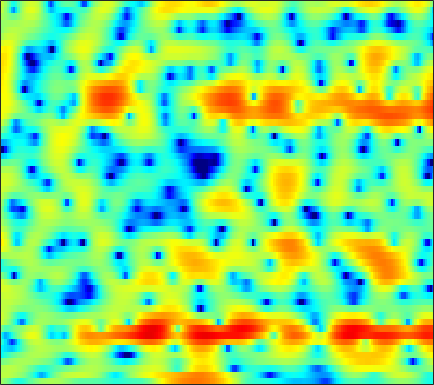

Data behind this chart, as committed beside it:
1.4416, 0.97318, 0.23142, -0.61786, -1.3448, -2.3211, -3.2637, -3.8449, -4.3135, -4.3045, -3.8659, -3.3753, -2.5938, -1.8074, -1.2736, -0.60112, -0.051836, 0.31093, 0.71637, 1.0577, 1.3326, 1.4955, 1.6483, 1.7322
2.403, 2.535, 2.585, 2.519, 2.396, 2.163, 1.853, 1.587, 1.18, 0.7181, 0.1769, -0.2913, -1.036, -1.961, -2.808, -4.182, -5.85, -7.241, -8.885, -9.271, -7.946, -6.429, -4.445, -2.749
2.04, 2.203, 2.352, 2.433, 2.447, 2.403, 2.284, 2.153, 1.898, 1.569, 1.144, 0.7637, 0.1729, -0.5306, -1.109, -1.935, -2.757, -3.317, -3.889, -4.138, -4.034, -3.783, -3.315, -2.804
-0.4483, -0.2009, 0.1505, 0.494, 0.743, 1.02, 1.265, 1.412, 1.558, 1.653, 1.692, 1.682, 1.626, 1.509, 1.386, 1.184, 0.9494, 0.7578, 0.4812, 0.1978, -0.1083, -0.3656, -0.7827, -1.312
-5.886, -4.863, -3.815, -3.011, -2.496, -1.884, -1.297, -0.8759, -0.3429, 0.1674, 0.6319, 0.9508, 1.323, 1.621, 1.789, 1.937, 2.003, 2.005, 1.95, 1.826, 1.623, 1.431, 1.103, 0.6925
-5.749, -6.149, -6.83, -7.564, -7.943, -8.04, -7.273, -6.271, -4.697, -3.175, -1.841, -0.9672, -0.003037, 0.7819, 1.249, 1.727, 2.052, 2.215, 2.305, 2.281, 2.163, 2.031, 1.816, 1.601
-3.122, -4.594, -6.826, -9.48, -11.95, -14.81, -12.74, -9.691, -6.193, -3.484, -1.428, -0.222, 1.026, 1.945, 2.415, 2.823, 3.002, 2.997, 2.797, 2.421, 1.936, 1.532, 0.9809, 0.4959
-3.869, -6.915, -9.148, -8.098, -6.58, -4.628, -2.895, -1.658, -0.2102, 1.027, 2.179, 2.932, 3.772, 4.349, 4.601, 4.629, 4.284, 3.753, 2.725, 1.218, -0.7725, -2.713, -5.529, -7.308
0.2256, -1.168, -2.258, -2.387, -2.037, -1.395, -0.8376, -0.4956, -0.07172, 0.4018, 0.9527, 1.439, 2.12, 2.723, 3.064, 3.305, 3.238, 2.921, 2.18, 1, -0.5864, -2.009, -3.775, -4.674
3.477, 2.747, 1.749, 0.7195, -0.1001, -1.429, -3.238, -4.996, -8.033, -11.6, -11.35, -8.466, -4.978, -2.552, -1.218, 0.08539, 0.9367, 1.322, 1.529, 1.443, 1.255, 1.113, 0.8879, 0.6699
3.416, 3.016, 2.382, 1.594, 0.8742, -0.259, -1.567, -2.624, -4.026, -5.011, -5.086, -4.508, -3.308, -2.057, -1.236, -0.3547, 0.2985, 0.6518, 0.9559, 1.072, 1.062, 0.9764, 0.8077, 0.5794
2.765, 2.711, 2.526, 2.216, 1.935, 1.526, 1.085, 0.7365, 0.316, 0.01918, -0.1391, -0.184, -0.1674, -0.06943, 0.03785, 0.1645, 0.2172, 0.2203, 0.1599, 0.0323, -0.2017, -0.4541, -0.8817, -1.387
2.512, 2.646, 2.705, 2.673, 2.598, 2.424, 2.2, 2.013, 1.743, 1.464, 1.183, 0.97, 0.6959, 0.4182, 0.2074, -0.06864, -0.3542, -0.5819, -0.9017, -1.237, -1.609, -1.945, -2.481, -3.169
2.929, 3.068, 3.151, 3.134, 3.066, 2.906, 2.688, 2.503, 2.218, 1.859, 1.433, 1.081, 0.5567, -0.05203, -0.5587, -1.254, -1.894, -2.315, -2.769, -3.074, -3.243, -3.312, -3.445, -3.729
3.752, 3.696, 3.544, 3.317, 3.109, 2.841, 2.59, 2.4, 2.133, 1.827, 1.427, 1.011, 0.2648, -0.753, -1.744, -3.435, -5.529, -7.177, -8.584, -8.097, -6.425, -5.167, -3.852, -2.988
3.597, 3.141, 2.383, 1.508, 0.8518, 0.1133, -0.2592, -0.2308, 0.1123, 0.5857, 0.9287, 0.9922, 0.7444, 0.07851, -0.7442, -2.413, -4.826, -7.031, -9.22, -7.952, -5.037, -3.236, -1.45, -0.225
0.2343, -0.4623, -1.782, -3.83, -6.212, -11.72, -20.32, -12.74, -6.475, -3.138, -1.139, -0.1587, 0.6319, 0.9429, 0.9441, 0.7553, 0.4384, 0.199, 0.07998, 0.2084, 0.5466, 0.8845, 1.38, 1.803
-4.642, -4.088, -3.81, -4.038, -4.478, -5.005, -4.998, -4.492, -3.231, -1.805, -0.6139, 0.1034, 0.8322, 1.268, 1.433, 1.537, 1.509, 1.422, 1.296, 1.209, 1.133, 1.103, 1.139, 1.178
-4.819, -3.383, -2.094, -1.319, -0.9026, -0.4939, -0.1438, 0.1571, 0.5869, 1.01, 1.421, 1.67, 1.878, 1.963, 1.932, 1.724, 1.381, 1.055, 0.5074, -0.09924, -0.654, -0.997, -1.327, -1.415
1.221, 1.367, 1.536, 1.659, 1.728, 1.769, 1.806, 1.876, 1.983, 2.103, 2.239, 2.309, 2.295, 2.146, 1.911, 1.366, 0.5348, -0.2816, -1.721, -3.561, -5.663, -7.178, -8.434, -8.092
4.762, 4.342, 3.701, 2.996, 2.41, 1.652, 1.032, 0.7072, 0.5953, 0.8355, 1.22, 1.523, 1.851, 1.935, 1.813, 1.373, 0.5051, -0.4655, -2.255, -4.873, -8.61, -12.39, -16.71, -13.59
6.35, 5.565, 4.279, 2.608, 1.023, -1.628, -5.048, -7.618, -7.612, -4.51, -1.808, -0.3362, 1.066, 1.916, 2.245, 2.349, 2.063, 1.605, 0.7436, -0.4015, -1.71, -2.678, -3.885, -4.911
5.248, 4.441, 3.109, 1.456, -0.02921, -2.419, -5.009, -6.581, -6.711, -4.876, -2.824, -1.484, -0.1105, 0.8946, 1.431, 1.871, 2.06, 2.038, 1.807, 1.411, 0.847, 0.3409, -0.4067, -1.315
3.232, 2.577, 1.575, 0.4779, -0.3691, -1.437, -2.325, -2.785, -3.037, -2.904, -2.442, -1.959, -1.237, -0.5191, -0.01116, 0.5667, 1.01, 1.254, 1.431, 1.457, 1.344, 1.174, 0.8453, 0.4264
1.799, 1.122, 0.1246, -0.9563, -1.761, -2.77, -3.673, -4.185, -4.635, -4.747, -4.445, -4.014, -3.176, -2.176, -1.426, -0.4671, 0.3599, 0.8776, 1.434, 1.804, 2.015, 2.066, 2.017, 1.867
0.8519, -0.1248, -1.624, -3.264, -4.503, -6.103, -7.608, -8.698, -10.15, -11.23, -11, -9.659, -7.131, -4.636, -3.012, -1.197, 0.245, 1.099, 1.986, 2.614, 3.007, 3.17, 3.221, 3.101
0.5252, -1.018, -3.66, -7.059, -10.06, -13.27, -13.85, -13.76, -14.53, -17.39, -18.45, -14.14, -8.663, -4.89, -2.753, -0.5604, 1.054, 2.001, 2.931, 3.575, 3.962, 4.099, 4.092, 3.853
1.439, 0.007119, -2.491, -5.788, -8.72, -11.73, -11.08, -9.606, -7.984, -6.752, -5.529, -4.462, -2.908, -1.359, -0.3054, 0.8977, 1.86, 2.412, 2.973, 3.324, 3.512, 3.548, 3.466, 3.222
2.688, 2.05, 1.035, -0.02228, -0.775, -1.508, -1.911, -1.964, -1.825, -1.517, -1.137, -0.8196, -0.3807, 0.01263, 0.2755, 0.5121, 0.6411, 0.6259, 0.5135, 0.311, 0.1129, 0.01522, 0.003133, 0.1281
3.416, 3.254, 2.932, 2.534, 2.216, 1.794, 1.402, 1.141, 0.822, 0.5406, 0.2707, 0.06881, -0.2148, -0.5319, -0.8114, -1.272, -1.903, -2.525, -3.646, -5.123, -6.839, -7.8, -7.677, -5.926
3.578, 3.64, 3.598, 3.411, 3.209, 2.83, 2.378, 1.964, 1.341, 0.6137, -0.1819, -0.8206, -1.688, -2.51, -3.085, -3.77, -4.486, -5.116, -6.342, -8.278, -11.49, -14.73, -14.62, -9.373
3.139, 3.288, 3.342, 3.248, 3.069, 2.703, 2.151, 1.614, 0.6969, -0.4807, -1.974, -3.308, -5.359, -7.436, -8.544, -8.752, -7.835, -7.03, -6.147, -5.583, -5.143, -4.752, -3.925, -2.762
1.671, 1.827, 1.932, 1.938, 1.842, 1.595, 1.134, 0.6549, -0.2453, -1.475, -3.217, -4.93, -8.165, -13.17, -18.68, -15.95, -10.21, -7.552, -5.072, -3.334, -1.987, -1.15, -0.1362, 0.7459
-1.651, -1.523, -1.308, -1.077, -0.9151, -0.8027, -0.8246, -0.9722, -1.354, -1.964, -2.777, -3.506, -4.512, -5.345, -5.641, -5.412, -4.581, -3.705, -2.458, -1.24, -0.1279, 0.6317, 1.517, 2.258
-7.65, -7.635, -6.942, -5.864, -5.015, -4.067, -3.358, -3.031, -2.794, -2.796, -2.912, -3.072, -3.257, -3.373, -3.334, -3.082, -2.578, -2.064, -1.231, -0.3121, 0.6179, 1.292, 2.11, 2.821
-22.07, -28.28, -15.6, -10.68, -8.464, -6.48, -5.237, -4.61, -4.112, -3.884, -3.902, -3.997, -4.218, -4.415, -4.491, -4.364, -3.862, -3.25, -2.183, -0.969, 0.2664, 1.128, 2.17, 3.039
-9.364, -9.611, -9.008, -7.911, -7.081, -6.178, -5.559, -5.239, -5.033, -5.025, -5.31, -5.714, -6.606, -7.907, -9.131, -10.53, -10.19, -8.447, -5.615, -3.02, -0.8831, 0.4574, 1.915, 3.05
-3.473, -3.889, -4.436, -4.934, -5.342, -5.856, -6.259, -6.462, -6.517, -6.514, -6.548, -6.83, -7.642, -9.244, -11.2, -14.77, -14.95, -11.21, -6.725, -3.5, -1.109, 0.2997, 1.802, 2.953
0.1308, -0.628, -1.904, -3.585, -5.192, -7.891, -11, -12.46, -11.32, -8.97, -7.166, -6.278, -5.596, -5.319, -5.21, -4.954, -4.342, -3.568, -2.296, -0.938, 0.3388, 1.169, 2.108, 2.837
3.331, 2.532, 1.161, -0.6601, -2.423, -5.399, -9.06, -10.83, -9.371, -6.665, -4.681, -3.606, -2.64, -2.012, -1.66, -1.264, -0.7999, -0.4306, 0.114, 0.6983, 1.25, 1.62, 1.951, 2.118
5.065, 4.613, 3.827, 2.86, 2.029, 0.8947, -0.08918, -0.6284, -0.9925, -1.046, -0.9675, -0.8948, -0.9058, -0.9888, -1.095, -1.291, -1.388, -1.416, -1.242, -0.8983, -0.5161, -0.2413, -0.0778, -0.2774
4.972, 4.998, 4.821, 4.413, 4.011, 3.353, 2.637, 2.097, 1.365, 0.6607, -0.02959, -0.6129, -1.454, -2.469, -3.397, -4.816, -6.468, -7.395, -7.579, -6.434, -4.814, -3.837, -2.916, -2.643
4.534, 4.937, 5.098, 4.899, 4.557, 3.892, 3.022, 2.275, 1.208, 0.0833, -1.052, -1.907, -3.079, -4.467, -5.783, -8.127, -12.06, -17.25, -20.17, -11.87, -7.574, -5.539, -3.808, -2.802
4.967, 5.227, 5.202, 4.803, 4.247, 3.213, 1.853, 0.6116, -1.242, -3.174, -4.94, -5.845, -6.465, -6.72, -6.804, -7.053, -7.316, -7.301, -6.87, -5.8, -4.427, -3.429, -2.3, -1.466
5.715, 5.601, 5.181, 4.412, 3.592, 2.12, 0.1443, -1.726, -5, -9.687, -17.49, -22.66, -14.84, -10.65, -8.822, -7.231, -6.044, -5.292, -4.355, -3.468, -2.57, -1.938, -1.169, -0.5823
6.054, 5.768, 5.158, 4.238, 3.344, 1.839, -0.045, -1.702, -4.22, -6.973, -9.434, -10.44, -10.28, -9.303, -8.445, -7.274, -6.244, -5.511, -4.507, -3.559, -2.7, -2.089, -1.405, -0.8538
6.358, 6.082, 5.481, 4.616, 3.781, 2.437, 0.8635, -0.4574, -2.336, -4.22, -5.923, -7.007, -8.133, -8.75, -8.901, -8.642, -7.904, -7.145, -6.058, -4.899, -3.816, -3.114, -2.32, -1.692
6.73, 6.546, 6.036, 5.238, 4.446, 3.139, 1.548, 0.1877, -1.822, -4.038, -6.401, -8.254, -10.88, -13.45, -14.96, -15.39, -13.4, -11.48, -9.074, -7.075, -5.473, -4.537, -3.515, -2.772
6.839, 6.755, 6.356, 5.624, 4.849, 3.491, 1.755, 0.2058, -2.232, -5.133, -8.439, -11.1, -14.89, -18.94, -22.65, -23.98, -18.12, -14.63, -11.14, -8.775, -7.147, -6.222, -5.272, -4.539
6.589, 6.635, 6.407, 5.826, 5.139, 3.888, 2.198, 0.5787, -2.129, -5.608, -10.25, -15.15, -24.94, -21.97, -18.22, -15.11, -12.73, -11.2, -9.73, -8.777, -8.374, -8.321, -8.478, -8.416
5.587, 5.841, 5.904, 5.636, 5.211, 4.333, 3.073, 1.878, -0.08053, -2.463, -5.227, -7.335, -9.528, -10.06, -9.604, -8.597, -7.787, -7.36, -7.141, -7.513, -8.591, -10.16, -14.07, -24.4
3.377, 3.915, 4.344, 4.463, 4.366, 3.981, 3.337, 2.708, 1.703, 0.5705, -0.5852, -1.409, -2.323, -2.969, -3.269, -3.551, -3.779, -4.012, -4.432, -5.083, -6.019, -6.903, -8.098, -8.867
1.233, 1.946, 2.609, 2.986, 3.108, 3.089, 2.9, 2.651, 2.226, 1.726, 1.187, 0.78, 0.2615, -0.2285, -0.5745, -1.023, -1.46, -1.811, -2.336, -2.9, -3.503, -3.93, -4.404, -4.696
0.4053, 1.006, 1.588, 1.966, 2.136, 2.259, 2.28, 2.25, 2.157, 2.011, 1.821, 1.659, 1.399, 1.094, 0.8282, 0.4394, -0.01037, -0.3729, -0.9162, -1.498, -2.095, -2.542, -3.13, -3.661
0.6945, 0.9715, 1.192, 1.289, 1.32, 1.347, 1.407, 1.504, 1.673, 1.859, 2.022, 2.096, 2.113, 2.022, 1.877, 1.571, 1.128, 0.7181, 0.09004, -0.6299, -1.406, -2.014, -2.844, -3.693
1.616, 1.432, 0.9691, 0.311, -0.2073, -0.7373, -0.793, -0.4748, 0.293, 1.182, 1.976, 2.438, 2.863, 3.045, 3.027, 2.785, 2.316, 1.802, 0.9445, -0.1108, -1.302, -2.223, -3.37, -4.36
2.863, 2.22, 0.8331, -1.371, -3.823, -8.486, -10.46, -6.895, -2.71, 0.04033, 1.857, 2.806, 3.644, 4.076, 4.158, 3.973, 3.445, 2.808, 1.579, -0.1124, -2.334, -4.356, -7.134, -8.572
3.138, 2.554, 1.35, -0.4008, -2.059, -4.272, -4.929, -3.944, -1.889, -0.0366, 1.355, 2.147, 2.899, 3.358, 3.507, 3.443, 3.021, 2.456, 1.26, -0.506, -3.092, -5.789, -10.76, -13.81
